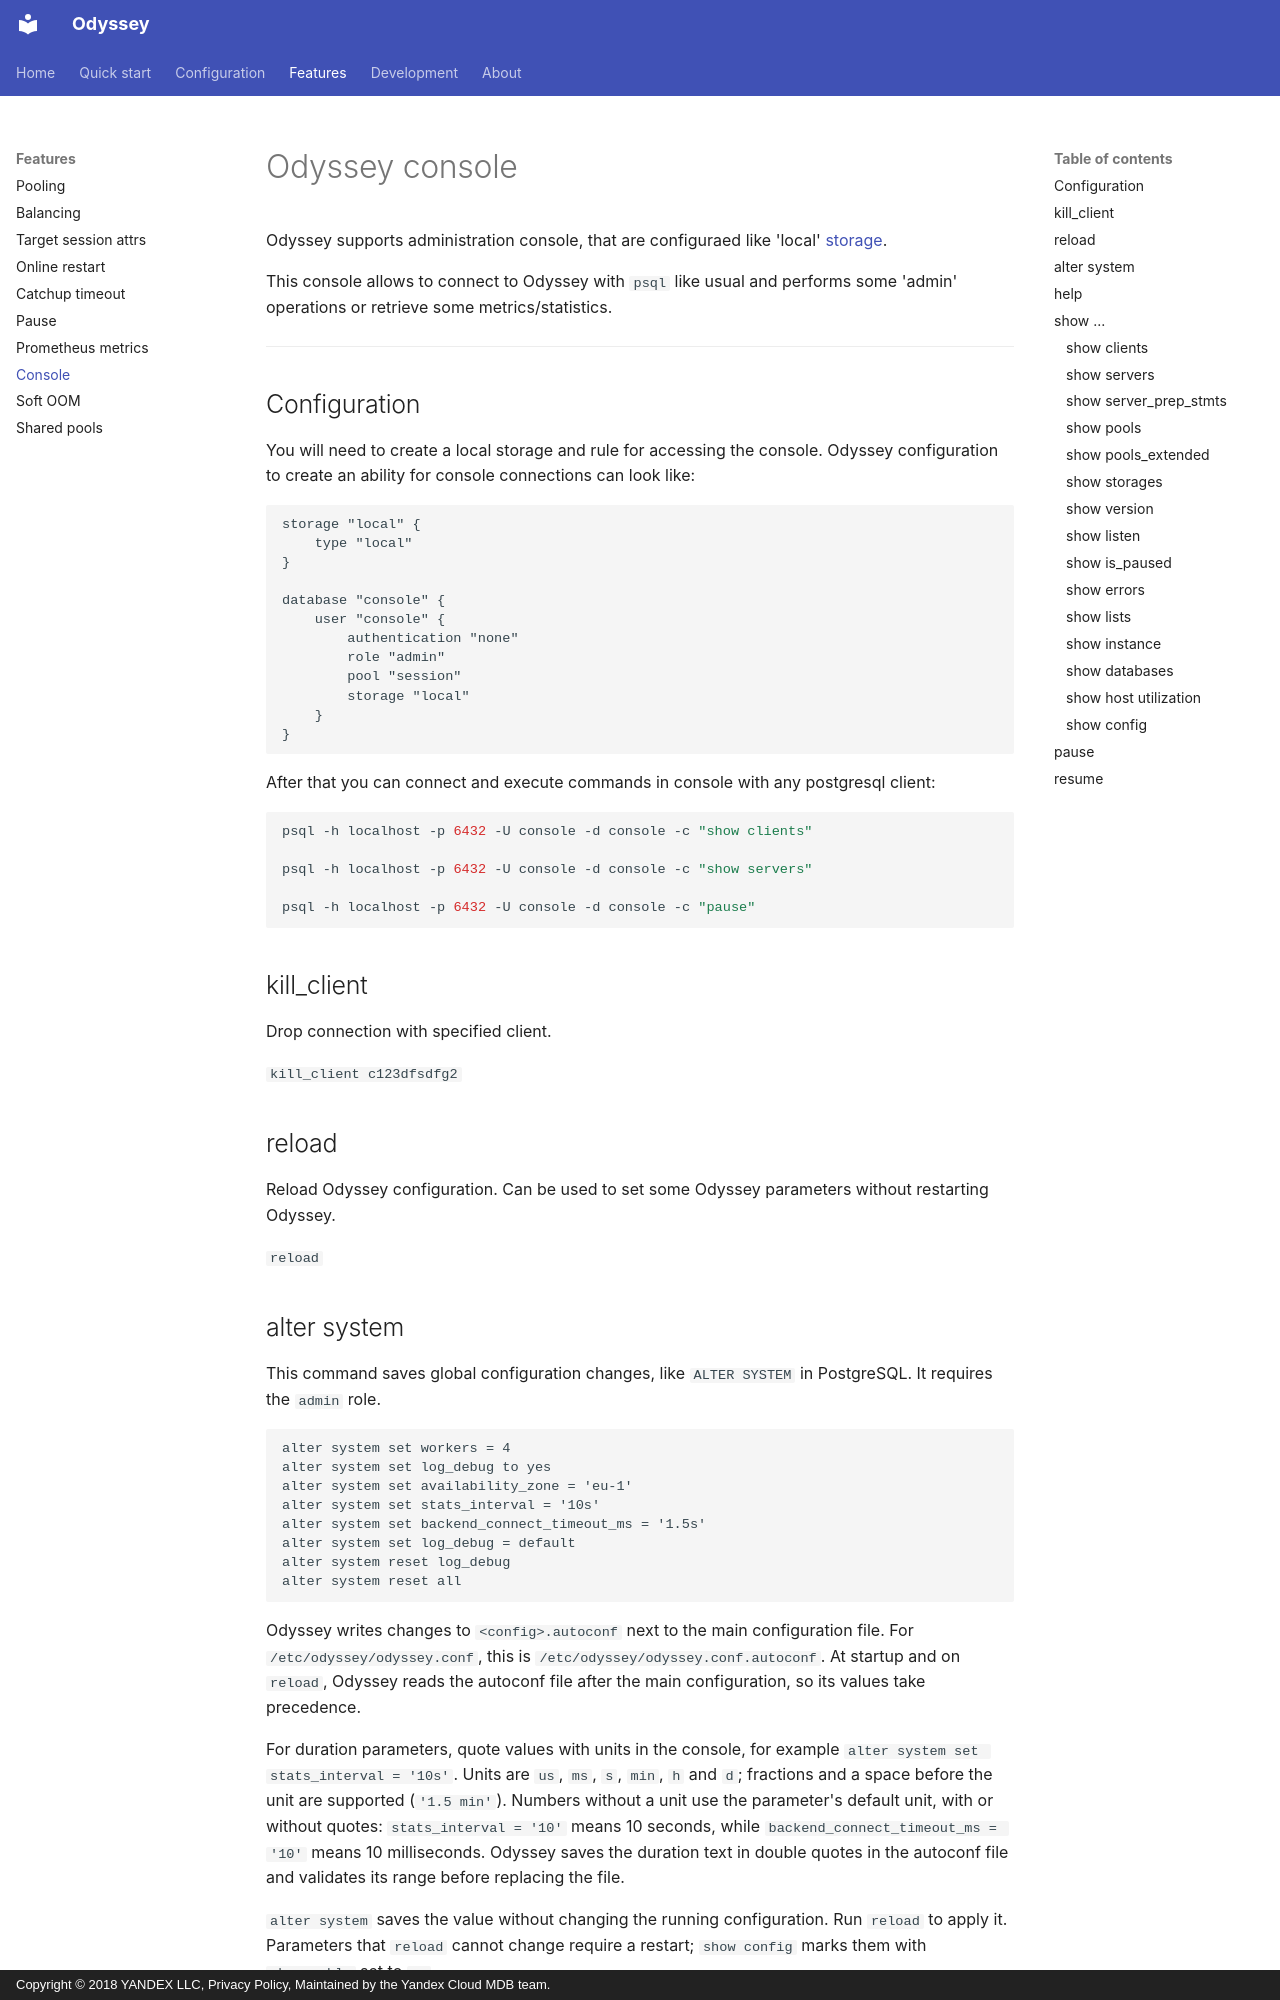

repository: yandex/odyssey · page: features/console.html · generator: mkdocs · copyright: Copyright © 2018 YANDEX LLC, Privacy Policy, Maintained by the Yandex Cloud MDB team.

# Odyssey console

Odyssey supports administration console, that are configuraed like
'local' [storage](../configuration/storage.md).

This console allows to connect to Odyssey with `psql` like usual
and performs some 'admin' operations or retrieve some metrics/statistics.

----

## Configuration

You will need to create a local storage and rule for accessing the console.
Odyssey configuration to create an ability for console connections can look like:
```conf
storage "local" {
    type "local"
}

database "console" {
    user "console" {
        authentication "none"
        role "admin"
        pool "session"
        storage "local"
    }
}
```

After that you can connect and execute commands in console with any postgresql client:
```sh
psql -h localhost -p 6432 -U console -d console -c "show clients"

psql -h localhost -p 6432 -U console -d console -c "show servers"

psql -h localhost -p 6432 -U console -d console -c "pause"
```

## kill_client

Drop connection with specified client.

`kill_client c123dfsdfg2`

## reload

Reload Odyssey configuration. Can be used to set some Odyssey parameters
without restarting Odyssey.

`reload`
